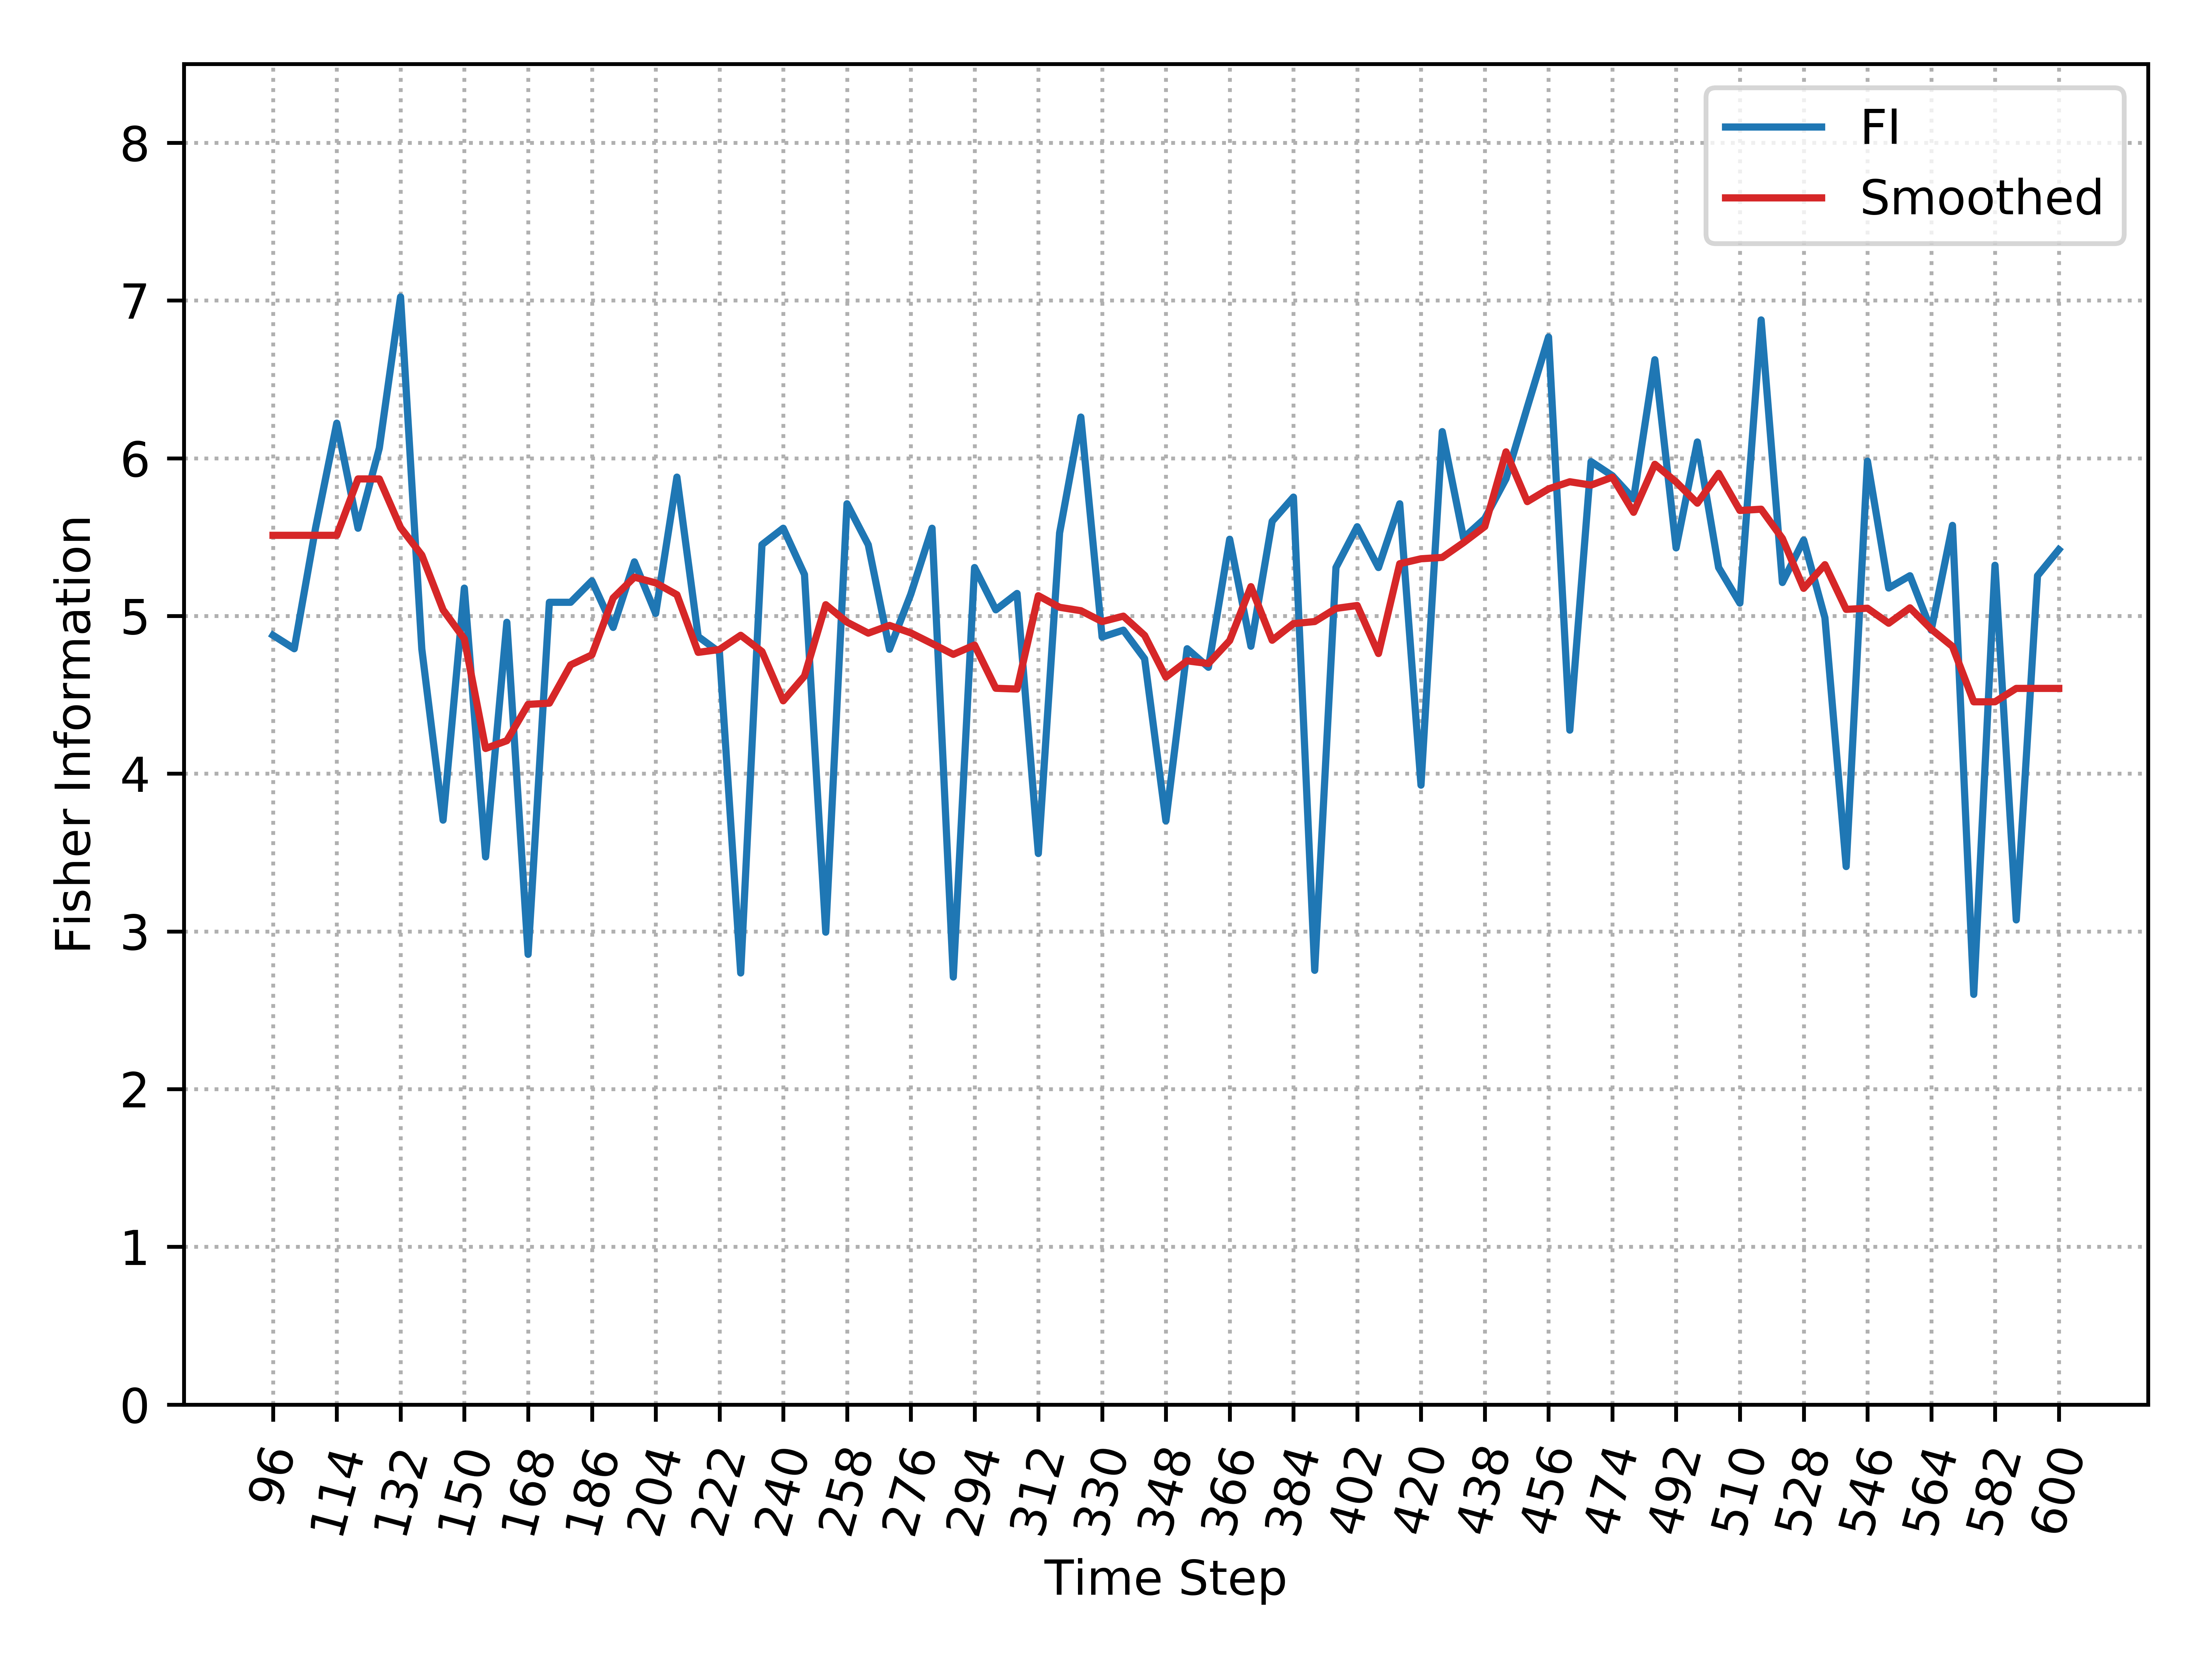

The table this chart was drawn from, first rows:
, Time_Step, FI, Smooth_FI
0, 96, 4.878, 5.511
1, 102, 4.792, 5.511
2, 108, 5.556, 5.511
3, 114, 6.222, 5.511
4, 120, 5.556, 5.869
5, 126, 6.064, 5.869
6, 132, 7.023, 5.56
7, 138, 4.791, 5.386
8, 144, 3.705, 5.039
9, 150, 5.176, 4.855
10, 156, 3.472, 4.16
11, 162, 4.96, 4.209
12, 168, 2.854, 4.439
13, 174, 5.087, 4.447
14, 180, 5.087, 4.69
15, 186, 5.222, 4.753
16, 192, 4.927, 5.114
17, 198, 5.343, 5.246
18, 204, 5.016, 5.21
19, 210, 5.88, 5.134
20, 216, 4.869, 4.769
21, 222, 4.77, 4.787
22, 228, 2.736, 4.877
23, 234, 5.452, 4.774
24, 240, 5.556, 4.462
25, 246, 5.263, 4.619
26, 252, 2.995, 5.071
27, 258, 5.711, 4.961
28, 264, 5.451, 4.891
29, 270, 4.789, 4.94
30, 276, 5.138, 4.893
31, 282, 5.556, 4.825
32, 288, 2.71, 4.756
33, 294, 5.307, 4.815
34, 300, 5.039, 4.542
35, 306, 5.143, 4.537
36, 312, 3.494, 5.128
37, 318, 5.526, 5.055
38, 324, 6.261, 5.033
39, 330, 4.866, 4.964
40, 336, 4.91, 4.999
41, 342, 4.729, 4.876
42, 348, 3.701, 4.612
43, 354, 4.792, 4.715
44, 360, 4.675, 4.698
45, 366, 5.486, 4.844
46, 372, 4.808, 5.186
47, 378, 5.6, 4.846
48, 384, 5.754, 4.951
49, 390, 2.753, 4.965
50, 396, 5.307, 5.048
51, 402, 5.566, 5.066
52, 408, 5.307, 4.762
53, 414, 5.711, 5.331
54, 420, 3.927, 5.363
55, 426, 6.169, 5.371
56, 432, 5.495, 5.465
57, 438, 5.617, 5.567
58, 444, 5.87, 6.04
59, 450, 6.323, 5.725
... 25 more rows
